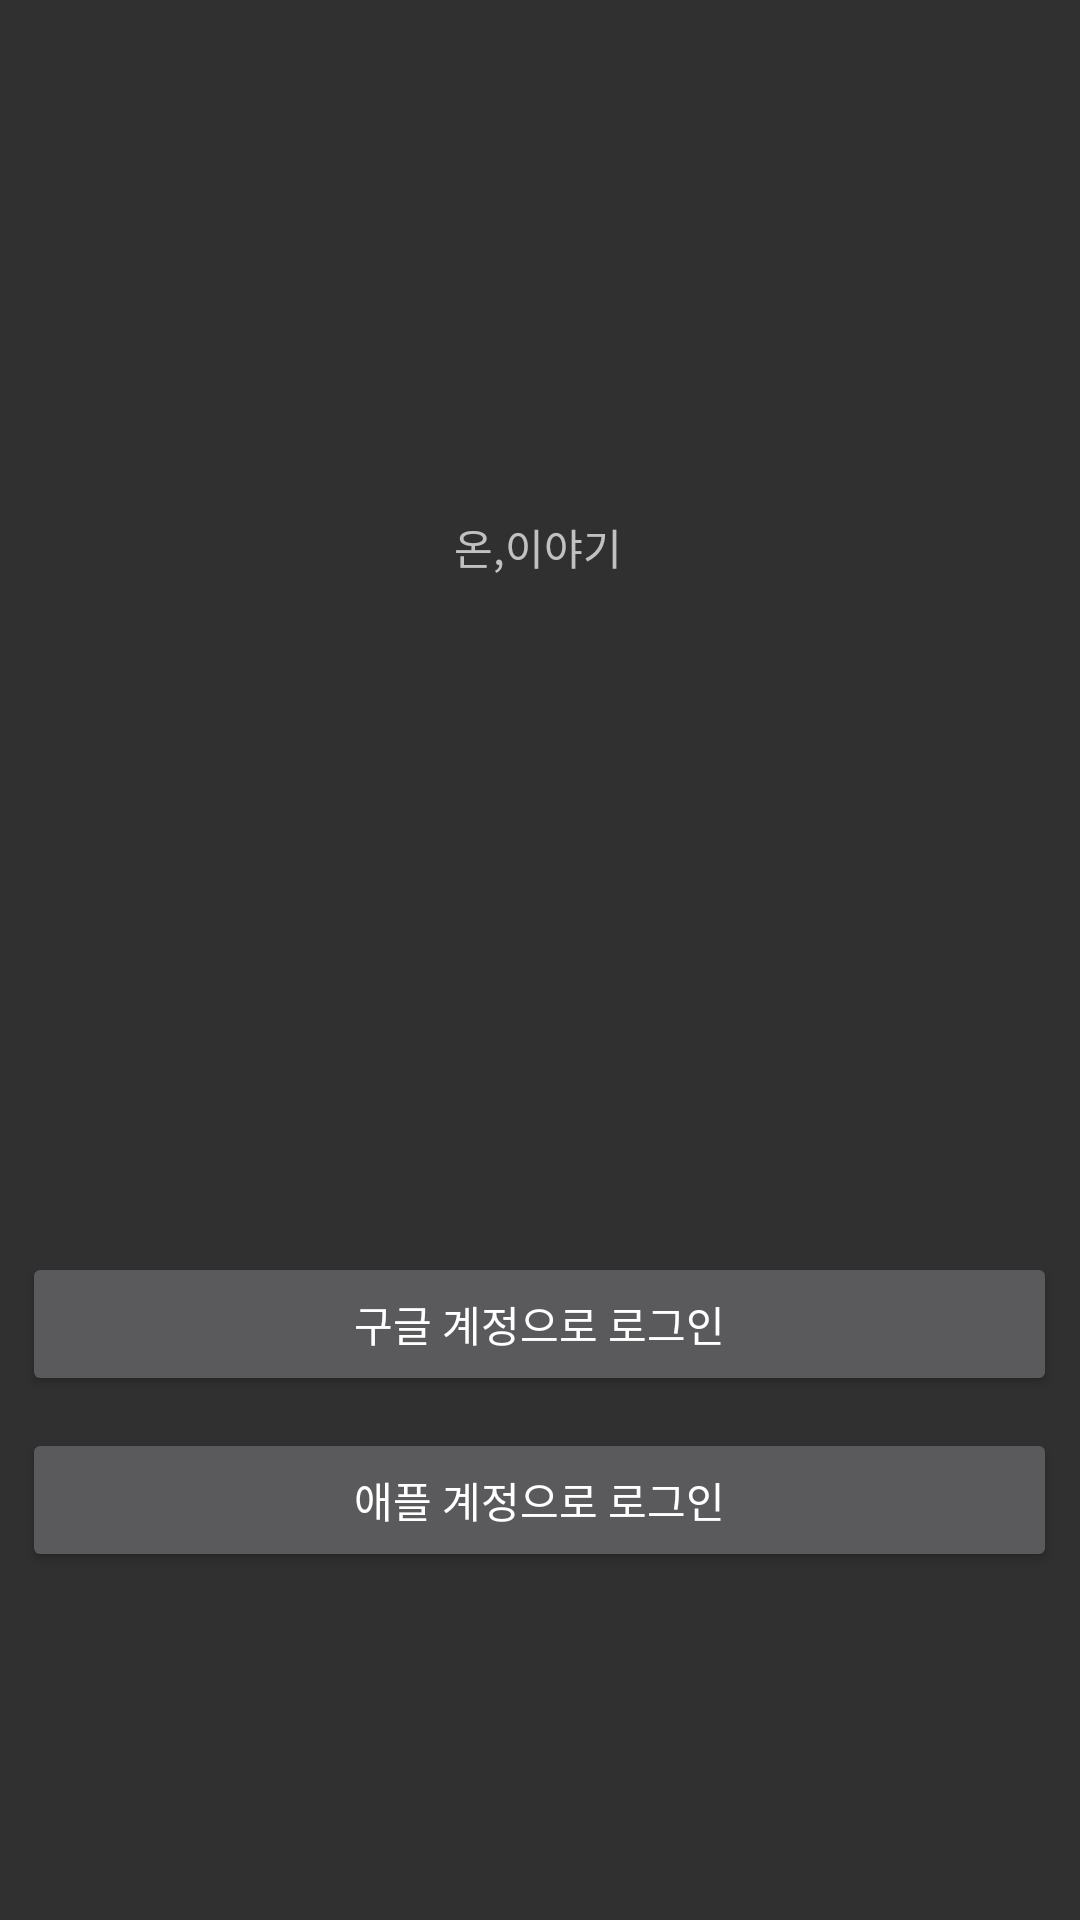

Layout XML and referenced resources for this Android screen:
<!-- AndroidManifest.xml: application theme Theme.AppCompat.NoActionBar -->
<!-- res/layout/activity_login_page.xml -->
<?xml version="1.0" encoding="utf-8"?>
<androidx.constraintlayout.widget.ConstraintLayout xmlns:android="http://schemas.android.com/apk/res/android"
    xmlns:app="http://schemas.android.com/apk/res-auto"
    xmlns:tools="http://schemas.android.com/tools"
    android:layout_width="match_parent"
    android:layout_height="match_parent"
    tools:context=".LoginPage">

    <ImageButton
        android:id="@+id/closeBtn"
        android:layout_width="45dp"
        android:layout_height="45dp"
        android:layout_marginStart="16dp"
        android:layout_marginTop="16dp"
        android:src="@drawable/ic_baseline_close_24"
        android:background="@android:color/transparent"
        app:layout_constraintStart_toStartOf="parent"
        app:layout_constraintTop_toTopOf="parent" />

    <TextView
        android:id="@+id/MainView"
        android:layout_width="wrap_content"
        android:layout_height="wrap_content"
        android:layout_marginTop="172dp"
        android:text="온,이야기"
        app:layout_constraintEnd_toEndOf="parent"
        app:layout_constraintHorizontal_bias="0.498"
        app:layout_constraintStart_toStartOf="parent"
        app:layout_constraintTop_toTopOf="parent" />

    <Button
        android:id="@+id/GoogleLoginBtn"
        android:layout_width="345dp"
        android:layout_height="48dp"
        android:text="구글 계정으로 로그인"
        app:layout_constraintBottom_toTopOf="@+id/AppleLoginBtn"
        app:layout_constraintEnd_toEndOf="parent"
        app:layout_constraintHorizontal_bias="0.498"
        app:layout_constraintStart_toStartOf="parent"
        app:layout_constraintTop_toBottomOf="@+id/MainView"
        app:layout_constraintVertical_bias="0.954" />

    <Button
        android:id="@+id/AppleLoginBtn"
        android:layout_width="345dp"
        android:layout_height="48dp"
        android:layout_marginBottom="116dp"
        android:text="애플 계정으로 로그인"
        app:layout_constraintBottom_toBottomOf="parent"
        app:layout_constraintEnd_toEndOf="parent"
        app:layout_constraintHorizontal_bias="0.498"
        app:layout_constraintStart_toStartOf="parent" />
</androidx.constraintlayout.widget.ConstraintLayout>
<!-- resources referenced by this layout -->
<resources>

</resources>
